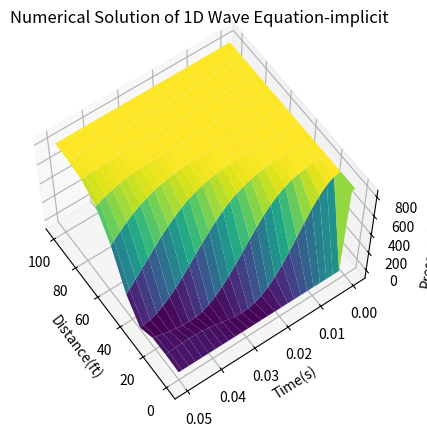
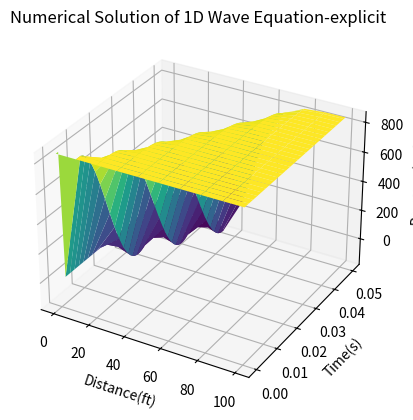
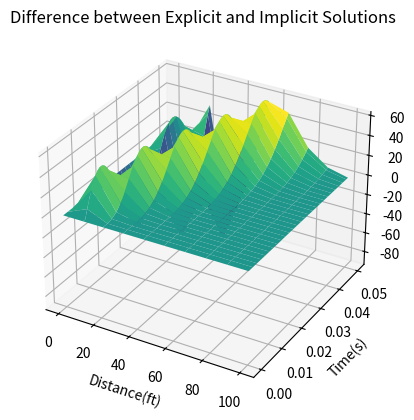
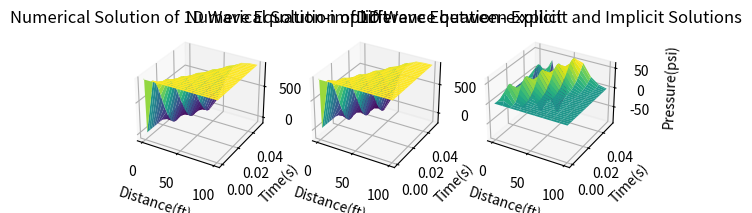

The matplotlib source for these figures, in order:
"""
Title: HW1_MECH568:
[redacted]
Date: 2024-09-06

"""

import numpy as np
import matplotlib.pyplot as plt
import pandas as pd


# Variables
# y is the is P or pressure in psi
# x is the distance from the start of the pipe in ft
# t is time in sec


# y[2, :] Pressure at time step 1 # the first unknown Pressure
# y[1, :] Pressure at time step 0
# y[0, :] Pressure at time step -1  

t_min = 0    # time at the end               # in sec 
t_max = 0.05     # time at the start               # in sec
dt = 0.001  # delta_t or time increaments       # in sec
Nt = int((t_max - t_min) / dt) # Number of time steps

x_min = 0                                       # in ft
x_max = 100     # the length at the end         # in ft
L = x_max - x_min
Nx = 10                                        # Number of Spatial points

# Discretization
dx = L / (Nx - 1)

# Parameters
c = 1125    #Speed of the sound for water #Unit: ft/s

# Coefficient
# r = c ** 2 / dx **2 
r = c **2 * dt**2 / dx**2

# Initialize Pressure distribution
y = np.zeros(( Nt + 2, Nx)) # Nt+2 because there is two time boundary at the start
y[0, :] = np.ones(Nx) * 850 # Pressure at time step -1
y[1, :] = np.ones(Nx) * 850 # Pressure at time step 0
for k in range(2, Nt + 2): # 2 instead of 1 and Nt+2 instead of N+1 because there is two time boundary at the start
    y[k, 0] = 0     # Pressure at the start of the pipe
    y[k, -1] = 850  # Pressure at the end of the pipe # in psi


############## Implicit Method - START ################

# Generate coefficient Matrix
KK = np.zeros((Nx - 2, Nx - 2))
for i in range(Nx - 2):
    KK[i, i] = r + 1/2
    if i != Nx - 3:
        KK[i, i + 1] = -r /2
    if i != 0:
        KK[i, i - 1] = -r /2


# Solve
for k in range(1, Nt +1):
# for k in range(Nt + 1): # +1 because there is two time boundary at the start
    y_ext = np.zeros(Nx - 2) #np.ones(Nx - 2) * - (1/2) * y[k - 1,]
    y_ext[0] = r / 2 * y[k + 1, 0] 
    y_ext[-1] = r / 2 * y[k + 1, -1]

    y[k + 1, 1:Nx -1] = np.linalg.solve(KK, y[k, 1:Nx - 1] -(1/2)*y[k-1, 1:Nx - 1] + y_ext )

y_implicit = y.copy()
############## Implicit Method - END ################


############## Explicit Method - START ################
 # Time-stepping loop
for k in range(1, Nt+1): #range(1, Nt+1) instead of range(Nt) because there is two time boundary at the start
    for i in range(1, Nx-1):
        y[k + 1, i] = y[k, i-1] * r + y[k, i] * (2-2*r) + y[k, i+1] * r - y[k-1, i]
y_explicit = y.copy()
############## Explicit Method - END ################

# plot the results
X, time = np.meshgrid(np.linspace(0, L, Nx), np.linspace(0, t_max, Nt+2))

# First Plot - Implicit
fig1 = plt.figure()
ax1 = fig1.add_subplot(111, projection='3d')
ax1.plot_surface(X, time, y_implicit, cmap='viridis')
ax1.set_xlabel('Distance(ft)')
ax1.set_ylabel('Time(s)')
ax1.set_zlabel('Pressure(psi)')
ax1.set_title('Numerical Solution of 1D Wave Equation-implicit')
ax1.view_init(elev=60, azim=145)  # Change the view angle
fig1.savefig('implicit_solution.png')

# Second Plot - Explicit
fig2 = plt.figure()
ax2 = fig2.add_subplot(111, projection='3d')
ax2.plot_surface(X, time, y_explicit, cmap='viridis')
ax2.set_xlabel('Distance(ft)')
ax2.set_ylabel('Time(s)')
ax2.set_zlabel('Pressure(psi)')
ax2.set_title('Numerical Solution of 1D Wave Equation-explicit')
fig2.savefig('explicit_solution.png')

# Third Plot - Difference
fig3 = plt.figure()
ax3 = fig3.add_subplot(111, projection='3d')
ax3.plot_surface(X, time, y_explicit - y_implicit, cmap='viridis')
ax3.set_xlabel('Distance(ft)')
ax3.set_ylabel('Time(s)')
ax3.set_zlabel('Pressure(psi)')
ax3.set_title('Difference between Explicit and Implicit Solutions')
fig3.savefig('difference_solution.png')

# Combined Plot
fig_combined = plt.figure()

# First Plot - Implicit
ax_combined1 = fig_combined.add_subplot(131, projection='3d')
ax_combined1.plot_surface(X, time, y_implicit, cmap='viridis')
ax_combined1.set_xlabel('Distance(ft)')
ax_combined1.set_ylabel('Time(s)')
ax_combined1.set_zlabel('Pressure(psi)')
ax_combined1.set_title('Numerical Solution of 1D Wave Equation-implicit')

# Second Plot - Explicit
ax_combined2 = fig_combined.add_subplot(132, projection='3d')
ax_combined2.plot_surface(X, time, y_explicit, cmap='viridis')
ax_combined2.set_xlabel('Distance(ft)')
ax_combined2.set_ylabel('Time(s)')
ax_combined2.set_zlabel('Pressure(psi)')
ax_combined2.set_title('Numerical Solution of 1D Wave Equation-explicit')

# Third Plot - Difference
ax_combined3 = fig_combined.add_subplot(133, projection='3d')
ax_combined3.plot_surface(X, time, y_explicit - y_implicit, cmap='viridis')
ax_combined3.set_xlabel('Distance(ft)')
ax_combined3.set_ylabel('Time(s)')
ax_combined3.set_zlabel('Pressure(psi)')
ax_combined3.set_title('Difference between Explicit and Implicit Solutions')

fig_combined.savefig('combined_solution.png')